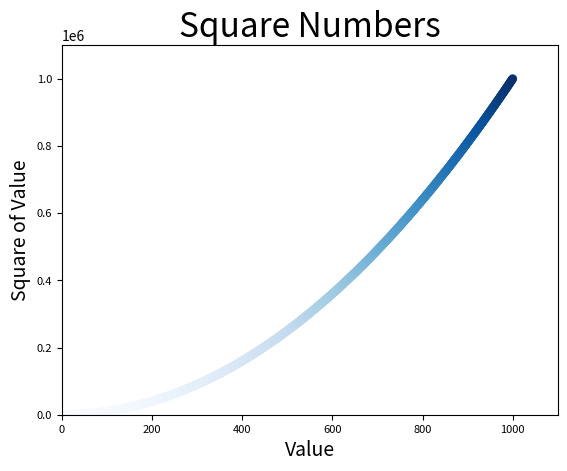

Generate this figure with matplotlib:
import matplotlib.pyplot as plt


x_values = list(range(1, 1001))
y_values = [x**2 for x in x_values]
plt.scatter(x_values, y_values, c=y_values, cmap=plt.cm.Blues,
            edgecolors='none', s=40)
plt.title("Square Numbers", fontsize=24)
plt.xlabel("Value", fontsize=14)
plt.ylabel("Square of Value", fontsize=14)
plt.tick_params(axis='both', which='major', labelsize=8)
plt.axis([0, 1100, 0, 1100000])
plt.savefig('squares_plot.png', bbox_inches='tight')

